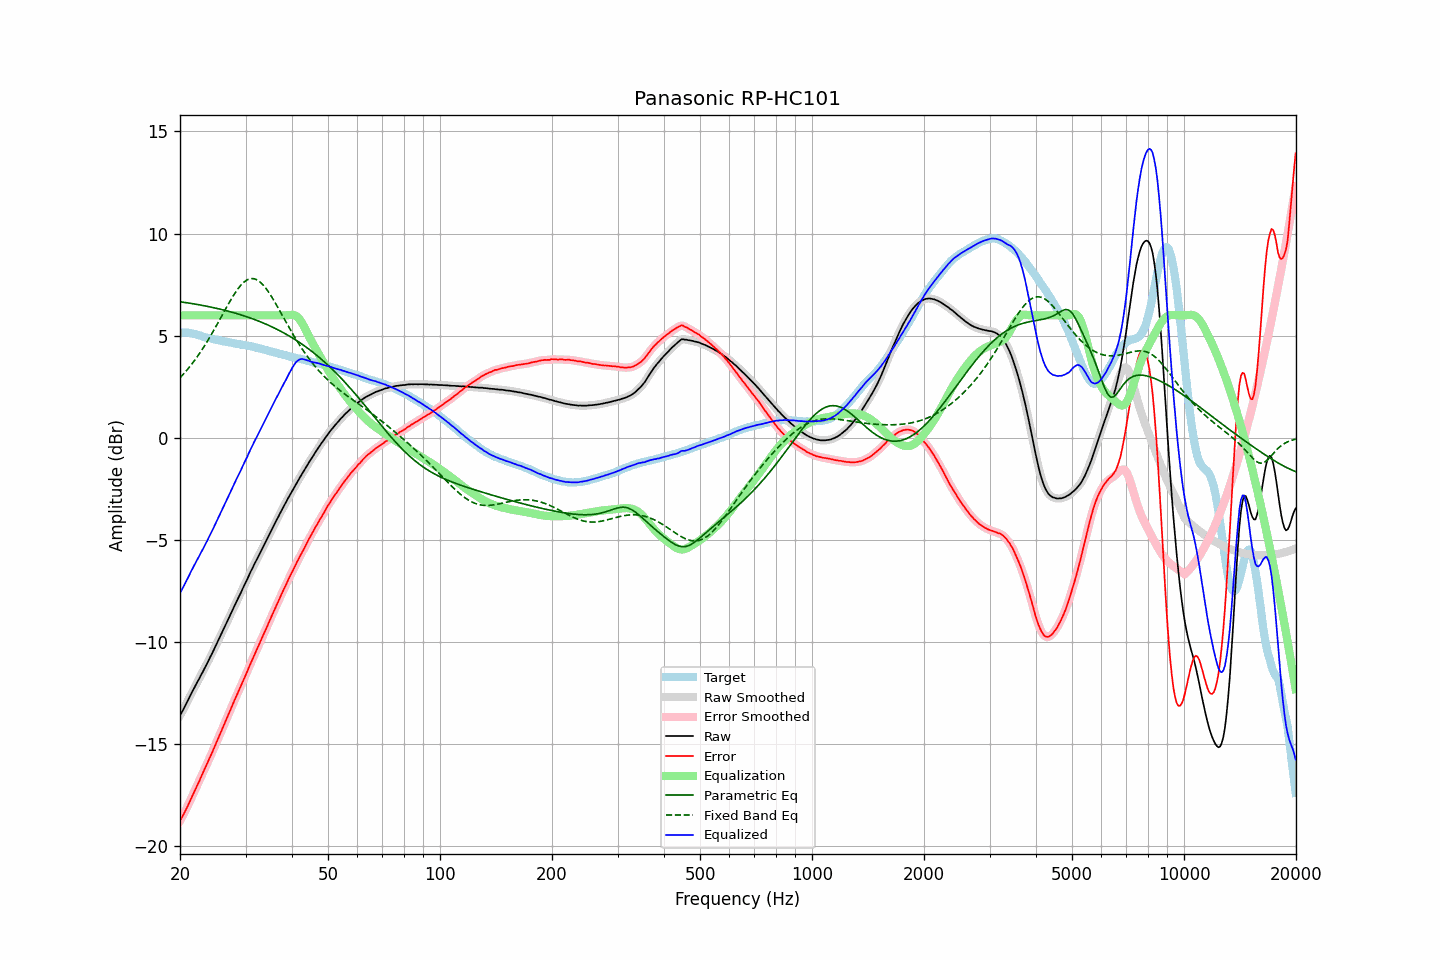

The table this chart was drawn from, first rows:
frequency, raw, error, smoothed, error_smoothed, equalization, parametric_eq, fixed_band_eq, equalized_raw, equalized_smoothed, target
20.00, -13.59, -18.75, -13.60, -18.75, 6.00, 6.66, 2.94, -7.59, -7.60, 5.16
20.20, -13.45, -18.61, -13.45, -18.61, 6.00, 6.65, 3.02, -7.45, -7.45, 5.16
20.40, -13.31, -18.47, -13.31, -18.46, 6.00, 6.64, 3.11, -7.31, -7.31, 5.15
20.61, -13.16, -18.31, -13.16, -18.31, 6.00, 6.63, 3.20, -7.16, -7.16, 5.15
20.81, -12.99, -18.15, -13.00, -18.15, 6.00, 6.62, 3.29, -6.99, -7.00, 5.15
21.02, -12.84, -18.00, -12.84, -17.99, 6.00, 6.60, 3.38, -6.84, -6.84, 5.15
21.23, -12.68, -17.82, -12.68, -17.82, 6.00, 6.59, 3.48, -6.68, -6.68, 5.13
21.44, -12.52, -17.64, -12.53, -17.65, 6.00, 6.58, 3.58, -6.52, -6.53, 5.12
21.66, -12.38, -17.48, -12.37, -17.48, 6.00, 6.57, 3.68, -6.38, -6.37, 5.10
21.87, -12.22, -17.30, -12.22, -17.31, 6.00, 6.55, 3.79, -6.22, -6.22, 5.08
22.09, -12.07, -17.14, -12.07, -17.14, 6.00, 6.54, 3.89, -6.07, -6.07, 5.07
22.31, -11.92, -16.96, -11.92, -16.97, 6.00, 6.53, 4.00, -5.92, -5.92, 5.04
22.54, -11.79, -16.81, -11.78, -16.80, 6.00, 6.51, 4.12, -5.79, -5.78, 5.02
22.76, -11.62, -16.62, -11.63, -16.62, 6.00, 6.50, 4.23, -5.62, -5.63, 5.00
22.99, -11.48, -16.45, -11.48, -16.45, 6.00, 6.48, 4.35, -5.48, -5.48, 4.97
23.22, -11.33, -16.27, -11.33, -16.27, 6.00, 6.47, 4.48, -5.33, -5.33, 4.94
23.45, -11.18, -16.10, -11.18, -16.10, 6.00, 6.45, 4.60, -5.18, -5.18, 4.92
23.69, -11.03, -15.93, -11.02, -15.93, 6.00, 6.44, 4.73, -5.03, -5.02, 4.91
23.92, -10.86, -15.75, -10.87, -15.75, 6.00, 6.42, 4.86, -4.86, -4.87, 4.88
24.16, -10.70, -15.58, -10.71, -15.58, 6.00, 6.40, 4.99, -4.70, -4.71, 4.87
24.40, -10.55, -15.40, -10.55, -15.40, 6.00, 6.39, 5.13, -4.55, -4.55, 4.85
24.65, -10.39, -15.22, -10.39, -15.22, 6.00, 6.37, 5.26, -4.39, -4.39, 4.83
24.89, -10.22, -15.03, -10.22, -15.03, 6.00, 6.35, 5.40, -4.22, -4.22, 4.81
25.14, -10.05, -14.85, -10.05, -14.85, 6.00, 6.34, 5.54, -4.05, -4.05, 4.80
25.39, -9.89, -14.67, -9.89, -14.67, 6.00, 6.32, 5.69, -3.89, -3.89, 4.78
25.65, -9.72, -14.49, -9.73, -14.49, 6.00, 6.30, 5.83, -3.72, -3.73, 4.77
25.91, -9.57, -14.30, -9.56, -14.31, 6.00, 6.28, 5.97, -3.57, -3.56, 4.74
26.16, -9.39, -14.12, -9.39, -14.12, 6.00, 6.26, 6.12, -3.39, -3.39, 4.73
26.43, -9.23, -13.94, -9.23, -13.94, 6.00, 6.24, 6.26, -3.23, -3.23, 4.72
26.69, -9.05, -13.75, -9.05, -13.75, 6.00, 6.22, 6.40, -3.05, -3.05, 4.69
26.96, -8.89, -13.57, -8.89, -13.57, 6.00, 6.20, 6.54, -2.89, -2.89, 4.68
27.23, -8.72, -13.39, -8.71, -13.38, 6.00, 6.18, 6.68, -2.72, -2.71, 4.67
27.50, -8.54, -13.20, -8.54, -13.20, 6.00, 6.16, 6.81, -2.54, -2.54, 4.66
27.77, -8.37, -13.01, -8.37, -13.01, 6.00, 6.14, 6.94, -2.37, -2.37, 4.64
28.05, -8.20, -12.83, -8.21, -12.83, 6.00, 6.11, 7.06, -2.20, -2.21, 4.63
28.33, -8.04, -12.65, -8.04, -12.65, 6.00, 6.09, 7.18, -2.04, -2.04, 4.61
28.62, -7.89, -12.48, -7.89, -12.48, 6.00, 6.07, 7.29, -1.89, -1.89, 4.59
28.90, -7.72, -12.31, -7.72, -12.30, 6.00, 6.04, 7.39, -1.72, -1.72, 4.58
29.19, -7.56, -12.12, -7.56, -12.13, 6.00, 6.02, 7.49, -1.56, -1.56, 4.56
29.48, -7.38, -11.94, -7.39, -11.95, 6.00, 5.99, 7.56, -1.38, -1.39, 4.56
29.78, -7.23, -11.77, -7.22, -11.77, 6.00, 5.97, 7.64, -1.23, -1.22, 4.55
30.08, -7.06, -11.59, -7.06, -11.59, 6.00, 5.94, 7.69, -1.06, -1.06, 4.54
30.38, -6.90, -11.41, -6.89, -11.40, 6.00, 5.92, 7.74, -0.90, -0.89, 4.51
30.68, -6.71, -11.22, -6.72, -11.22, 6.00, 5.89, 7.77, -0.71, -0.72, 4.50
30.99, -6.55, -11.03, -6.55, -11.03, 6.00, 5.86, 7.80, -0.55, -0.55, 4.48
31.30, -6.40, -10.86, -6.39, -10.86, 6.00, 5.83, 7.80, -0.40, -0.39, 4.47
31.61, -6.22, -10.68, -6.23, -10.68, 6.00, 5.80, 7.79, -0.22, -0.23, 4.46
31.93, -6.08, -10.51, -6.08, -10.51, 6.00, 5.77, 7.77, -0.08, -0.08, 4.43
32.24, -5.92, -10.32, -5.92, -10.33, 6.00, 5.74, 7.73, 0.08, 0.08, 4.40
32.57, -5.77, -10.15, -5.76, -10.15, 6.00, 5.71, 7.68, 0.23, 0.24, 4.39
32.89, -5.60, -9.98, -5.60, -9.97, 6.00, 5.68, 7.62, 0.40, 0.40, 4.37
33.22, -5.44, -9.79, -5.45, -9.80, 6.00, 5.65, 7.54, 0.56, 0.55, 4.34
33.55, -5.29, -9.62, -5.29, -9.62, 6.00, 5.62, 7.46, 0.71, 0.71, 4.33
33.89, -5.14, -9.45, -5.14, -9.44, 6.00, 5.58, 7.36, 0.86, 0.86, 4.31
34.23, -4.98, -9.27, -4.98, -9.27, 6.00, 5.55, 7.26, 1.02, 1.02, 4.28
34.57, -4.82, -9.08, -4.82, -9.09, 6.00, 5.51, 7.15, 1.18, 1.18, 4.26
34.92, -4.67, -8.90, -4.67, -8.91, 6.00, 5.48, 7.03, 1.33, 1.33, 4.24
35.27, -4.51, -8.73, -4.51, -8.73, 6.00, 5.44, 6.91, 1.49, 1.49, 4.22
35.62, -4.35, -8.56, -4.35, -8.55, 6.00, 5.40, 6.78, 1.65, 1.65, 4.20
35.97, -4.19, -8.37, -4.19, -8.38, 6.00, 5.37, 6.64, 1.81, 1.81, 4.18
... 635 more rows
